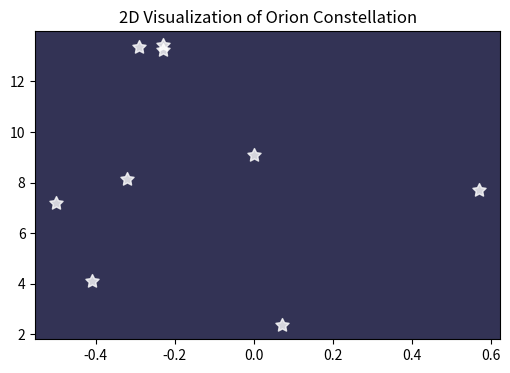
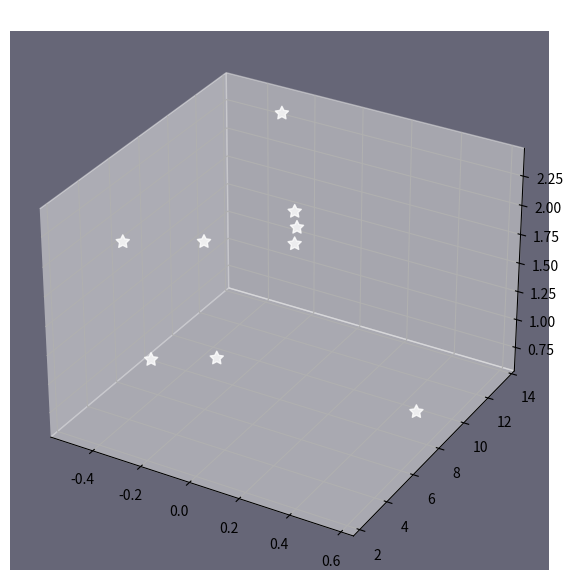

These charts were generated, in order, by the following Python code:
#!/usr/bin/env python
# coding: utf-8

# ## Project: Visualizing the Orion Constellation
# 
# [redacted]
# 
# As a researcher on the Hayden Planetarium team, you are in charge of visualizing the Orion constellation in 3D using the Matplotlib function `.scatter()`. To learn more about the `.scatter()` you can see the Matplotlib documentation [here](https://matplotlib.org/api/_as_gen/matplotlib.pyplot.scatter.html). 
# 
# You will create a rotate-able visualization of the position of the Orion's stars and get a better sense of their actual positions. To achieve this, you will be mapping real data from outer space that maps the position of the stars in the sky
# 
# The goal of the project is to understand spatial perspective. Once you visualize Orion in both 2D and 3D, you will be able to see the difference in the constellation shape humans see from earth versus the actual position of the stars that make up this constellation. 
# 
# <img src="https://upload.wikimedia.org/wikipedia/commons/9/91/Orion_constellation_with_star_labels.jpg" alt="Orion" style="width: 400px;"/>
# 
# 

# ## 1. Set-Up
# The following set-up is new and specific to the project. I
# 
# + Add `%matplotlib notebook` in the cell below. It will allow you to be able to rotate your visualization in this jupyter notebook.
# 
# 
# + We will be using a subset of Matplotlib: `matplotlib.pyplot`. Import the subset: `from matplotlib import pyplot as plt`
# 
# 
# + In order to see our 3D visualization, we also need to add this new line after we import Matplotlib:
# `from mpl_toolkits.mplot3d import Axes3D`
# 
# 

# In[1]:


get_ipython().run_line_magic('matplotlib', 'notebook')
from matplotlib import pyplot as plt
from mpl_toolkits.mplot3d import Axes3D


# ## 2. Get familiar with real data
# 
# Astronomers describe a star's position in the sky by using a pair of angles: declination and right ascension. Declination is similar to longitude, but it is projected on the celestian fear. Right ascension is known as the "hour angle" because it accounts for time of day and earth's rotaiton. Both angles are relative to the celestial equator. You can learn more about star position [here](https://en.wikipedia.org/wiki/Star_position).
# 
# The `x`, `y`, and `z` lists below are composed of the x, y, z coordinates for each star in the collection of stars that make up the Orion constellation as documented in a paper by Nottingham Trent Univesity on "The Orion constellation as an installation" found [here](https://arxiv.org/ftp/arxiv/papers/1110/1110.3469.pdf).
# 
# Spend some time looking at `x`, `y`, and `z`, does each fall within a range?

# In[2]:


# Orion falls within
# alpha x[0], y[0], z[0]
# beta x[1], y[1], z[1]
# gamma ..............
# delta ..............
# epsilon ..............
# zeta ..............
# kappa ..............
# iota .............. 
# M42 ..............
x = [-0.41, 0.57, 0.07, 0.00, -0.29, -0.32,-0.50,-0.23, -0.23] 
y = [4.12, 7.71, 2.36, 9.10, 13.35, 8.13, 7.19, 13.25,13.43]
z = [2.06, 0.84, 1.56, 2.07, 2.36, 1.72, 0.66, 1.25,1.38]


# ## 3. Create a 2D Visualization
# 
# Before we visualize the stars in 3D, let's get a sense of what they look like in 2D. 
# 
# Create a figure for the 2d plot and save it to a variable name `fig`. (hint: `plt.figure()`)
# 
# Add your subplot `.add_subplot()` as the single subplot, with `1,1,1`.(hint: `add_subplot(1,1,1)`)
# 
# Use the scatter [function](https://matplotlib.org/api/_as_gen/matplotlib.pyplot.scatter.html) to visualize your `x` and `y` coordinates. (hint: `.scatter(x,y)`)
# 
# Render your visualization. (hint: `plt.show()`)
# 
# Does the 2D visualization look like the Orion constellation we see in the night sky? Do you recognize its shape in 2D? There is a curve to the sky, and this is a flat visualization, but we will visualize it in 3D in the next step to get a better sense of the actual star positions. 

# In[20]:


fig = plt.figure(figsize = (6, 4))
ax = fig.add_subplot(1, 1, 1)
plt.scatter(x,y,s=100,c='#ffffff',alpha=0.8,marker = (5, 1),
            label="star")
plt.title("2D Visualization of Orion Constellation")
ax.set_facecolor('#333355')
plt.show()


# ## 4. Create a 3D Visualization
# 
# Create a figure for the 3D plot and save it to a variable name `fig_3d`. (hint: `plt.figure()`)
# 
# 
# Since this will be a 3D projection, we want to make to tell Matplotlib this will be a 3D plot.  
# 
# To add a 3D projection, you must include a the projection argument. It would look like this:
# ```py
# projection="3d"
# ```
# 
# Add your subplot with `.add_subplot()` as the single subplot `1,1,1` and specify your `projection` as `3d`:
# 
# `fig_3d.add_subplot(1,1,1,projection="3d")`)
# 
# Since this visualization will be in 3D, we will need our third dimension. In this case, our `z` coordinate. 
# 
# Create a new variable `constellation3d` and call the scatter [function](https://matplotlib.org/api/_as_gen/matplotlib.pyplot.scatter.html) with your `x`, `y` and `z` coordinates. 
# 
# Include `z` just as you have been including the other two axes. (hint: `.scatter(x,y,z)`)
# 
# Render your visualization. (hint `plt.show()`.)
# 

# In[38]:


fig_3d = plt.figure(figsize = (9, 7))
constellation3d = fig_3d.add_subplot(1,1,1,projection="3d")
constellation3d.scatter(x, y, z, s=100,c='#ffffff',alpha=0.8,marker = (5, 1),
            label="star")
plt.title("3D Projection Orion Constellation", color = '#ffffff')
constellation3d.set_facecolor('#666677')
plt.show()


# ## 5. Rotate and explore
# 
# Use your mouse to click and drag the 3D visualization in the previous step. This will rotate the scatter plot. As you rotate, can you see Orion from different angles? 
# 
# Note: The on and off button that appears above the 3D scatter plot allows you to toggle rotation of your 3D visualization in your notebook.
# 
# Take your time, rotate around! Remember, this will never look exactly like the Orion we see from Earth. The visualization does not curve as the night sky does.
# There is beauty in the new understanding of Earthly perspective! We see the shape of the warrior Orion because of Earth's location in the universe and the location of the stars in that constellation.
# 
# Feel free to map more stars by looking up other celestial x, y, z coordinates [here](http://www.stellar-database.com/).
# 

# In[ ]:




